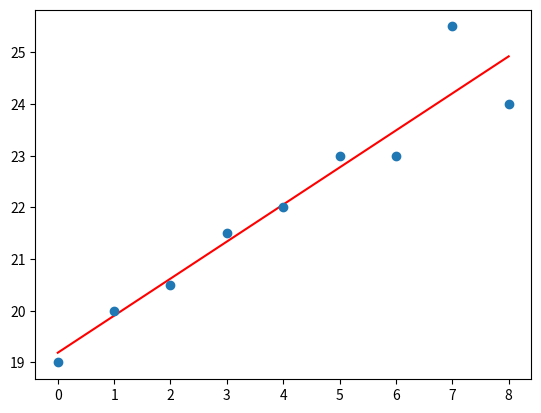

The script that saved this image:
import numpy as np
import matplotlib.pyplot as plt

# x co-ordinates
x = np.arange(0, 9)
A = np.array([x, np.ones(9)])

# linearly generated sequence
y = [19, 20, 20.5, 21.5, 22, 23, 23, 25.5, 24]
# obtaining the parameters of regression line
w = np.linalg.lstsq(A.T, y)[0]

line = w[0] * x + w[1]  # regression line
plt.plot(x, line, "r-")
plt.plot(x, y, "o")
plt.show()
